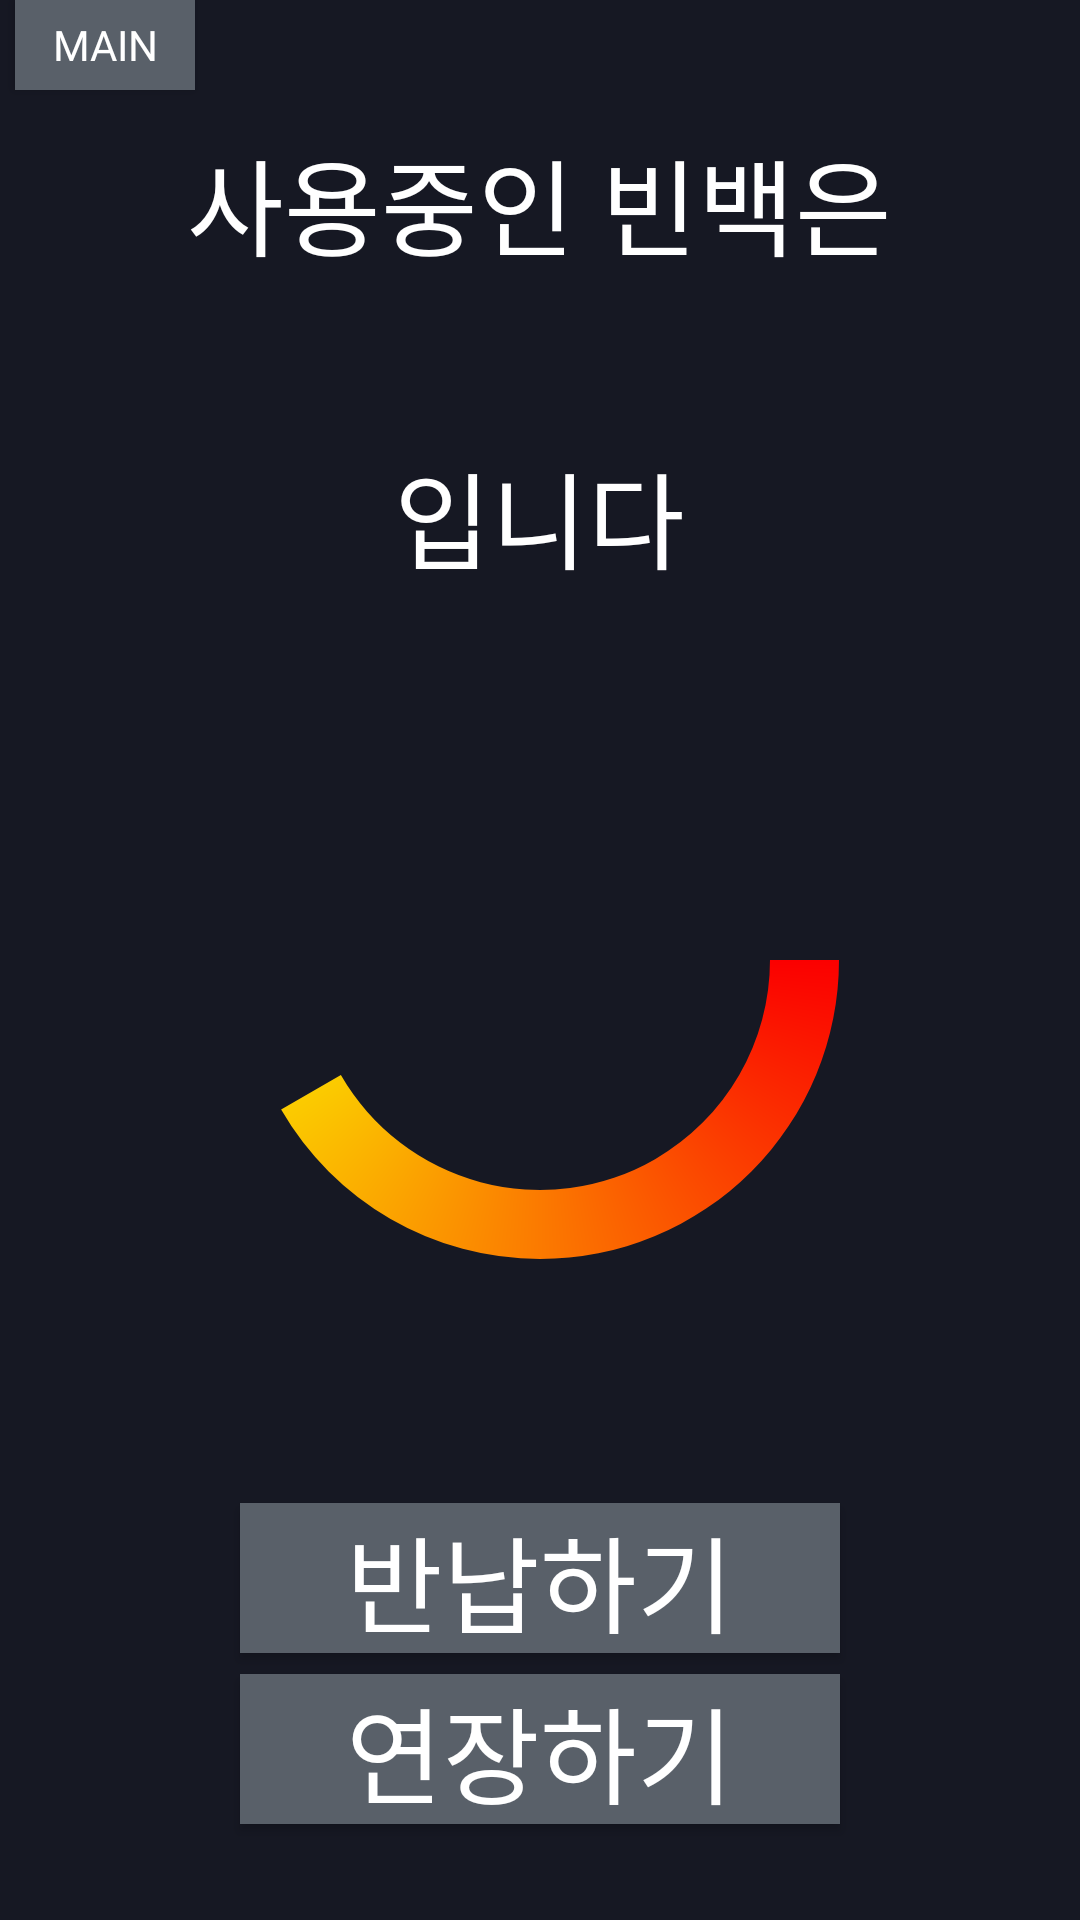

Produce the Android XML layout that renders to this screen, including the resource entries it uses.
<!-- AndroidManifest.xml: application theme AppTheme -->
<!-- res/layout/activity_usingactivity.xml -->
<?xml version="1.0" encoding="utf-8"?>
<RelativeLayout xmlns:android="http://schemas.android.com/apk/res/android"
    xmlns:app="http://schemas.android.com/apk/res-auto"
    xmlns:tools="http://schemas.android.com/tools"
    android:layout_width="match_parent"
    android:background="#161823"
    android:layout_height="match_parent"
    tools:context=".usingactivity">

    <LinearLayout
        android:layout_width="match_parent"
        android:layout_height="wrap_content"
        android:layout_alignParentStart="true"
        android:layout_alignParentTop="true"
        android:layout_marginTop="34dp"
        android:orientation="vertical">


        <TextView
            android:id="@+id/text1"
            android:layout_width="wrap_content"
            android:layout_height="wrap_content"
            android:layout_gravity="center"
            android:layout_marginTop="8dp"
            android:fontFamily="@font/hanna"
            android:text="@string/사용중인빈백"
            android:textColor="#ffffff"
            android:textSize="35sp" />


        <TextView
            android:id="@+id/beanbagnum"
            android:layout_width="wrap_content"
            android:layout_height="wrap_content"
            android:layout_gravity="center"
            android:fontFamily="@font/hanna"
            android:text=""
            android:textColor="#ffffff"
            android:textSize="40sp" />

        <TextView
            android:id="@+id/text2"
            android:layout_width="wrap_content"
            android:layout_height="wrap_content"
            android:layout_gravity="center"

            android:fontFamily="@font/hanna"
            android:text="@string/입니다"
            android:textColor="#ffffff"
            android:textSize="35sp" />
    </LinearLayout>

    <ProgressBar
        android:id="@+id/view_progress_bar"
        style="?android:attr/progressBarStyleHorizontal"
        android:layout_width="230dp"
        android:layout_height="230dp"
        android:max="48"
        android:progress="20"
        android:layout_centerInParent="true"
        android:layout_gravity="center"
        android:progressDrawable="@drawable/circular_progress_bar"
        app:layout_constraintEnd_toEndOf="parent"
        app:layout_constraintStart_toStartOf="parent" />


    <TextView
        android:id="@+id/tv_timer"
        android:layout_width="wrap_content"
        android:layout_height="wrap_content"
        android:layout_centerInParent="true"
        android:fontFamily="@font/hanna"
        android:textAlignment="center"
        app:layout_constraintBottom_toBottomOf="@+id/view_progress_bar"
        app:layout_constraintEnd_toEndOf="@+id/view_progress_bar"
        app:layout_constraintStart_toStartOf="@+id/view_progress_bar"
        app:layout_constraintTop_toTopOf="@+id/view_progress_bar" />

    <Button
        android:id="@+id/wakeup"
        android:layout_width="200dp"
        android:layout_height="50dp"
        android:layout_alignParentBottom="true"
        android:layout_centerHorizontal="true"
        android:background="#596069"
        android:fontFamily="@font/hanna"
        android:textSize="35sp"
        android:layout_marginBottom="89dp"
        android:text="@string/반납"
        app:layout_constraintEnd_toEndOf="parent"
        app:layout_constraintStart_toStartOf="parent"
        app:layout_constraintTop_toBottomOf="@+id/view_progress_bar" />


    <Button
        android:id="@+id/to_main"
        android:layout_width="60dp"
        android:layout_height="30dp"
        android:layout_marginStart="5dp"
        android:layout_alignParentStart="true"
        android:layout_alignParentTop="true"
        android:text="@string/main"
        android:background="#596069"
        android:fontFamily="@font/hanna"
        app:layout_constraintEnd_toEndOf="parent"
        app:layout_constraintHorizontal_bias="0.0"
        app:layout_constraintStart_toStartOf="parent"
        app:layout_constraintTop_toTopOf="parent" />

    <Button
        android:id="@+id/btn_extend"
        android:layout_width="200dp"
        android:layout_height="50dp"
        android:layout_alignParentBottom="true"
        android:layout_centerHorizontal="true"
        android:layout_marginBottom="32dp"
        android:background="#596069"
        android:fontFamily="@font/hanna"
        android:text="@string/연장"
        android:textSize="35sp"/>



</RelativeLayout>
<!-- resources referenced by this layout -->
<resources>
  <!-- drawable circular_progress_bar (drawable) -->
  <?xml version="1.0" encoding="utf-8"?>
  <layer-list xmlns:android="http://schemas.android.com/apk/res/android" >
      <item android:id="@android:id/progress">
          <shape
              android:innerRadiusRatio="3"
              android:shape="ring"
              android:thicknessRatio="10.0"
              android:useLevel="true">
              <gradient
                  android:startColor="#fb0000"
                  android:endColor="#00FF00"
                  android:centerColor="#fbf400"
                  android:type="sweep" />
          </shape>
      </item>
  </layer-list>
  <string name="main">MAIN</string>
  <style name="AppTheme" parent="Theme.AppCompat.NoActionBar">
          
          <item name="colorPrimary">@color/colorPrimary</item>
          <item name="colorPrimaryDark">@color/colorPrimaryDark</item>
          <item name="colorAccent">@color/colorAccent</item>
          <item name="android:textColorHint">@color/BackgroundtWhiteColor</item>
          <item name="colorControlNormal">@color/BackgroundtWhiteColor</item>
          <item name="colorControlActivated">#ffffff</item>
          <item name="colorControlHighlight">@color/BackgroundtWhiteColor</item>
          
      </style>
  <color name="colorPrimary">#3F51B5</color>
  <color name="colorPrimaryDark">#161823</color>
  <color name="colorAccent">#FF4081</color>
  <color name="BackgroundtWhiteColor">#9fd9b3</color>
</resources>
